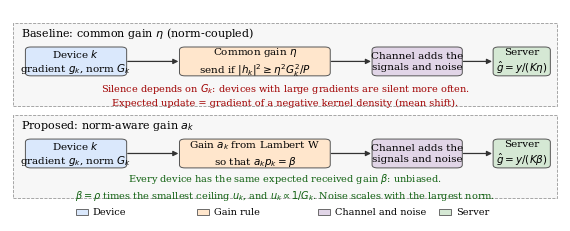

Generate this figure with matplotlib: (Note: this script raises an exception after producing the figure.)
import matplotlib; matplotlib.use('Agg')
import matplotlib.pyplot as plt
from matplotlib.patches import FancyBboxPatch, Rectangle
plt.rcParams['font.family']='serif'; plt.rcParams['font.size']=7.5
fig,ax=plt.subplots(figsize=(7.1,2.75)); ax.set_xlim(0,100); ax.set_ylim(-7,62); ax.axis('off')
C={'dev':'#DAE8FC','rule':'#FFE6CC','mac':'#E1D5E7','rx':'#D5E8D4','grp':'#F7F7F7'}
def box(x,y,w,h,t,c):
    ax.add_patch(FancyBboxPatch((x,y),w,h,boxstyle='round,pad=0.2,rounding_size=1.0',fc=C[c],ec='#555',lw=0.7))
    ax.text(x+w/2,y+h/2,t,ha='center',va='center',linespacing=1.25)
def arrow(x1,x2,y):
    ax.annotate('',xy=(x2,y),xytext=(x1,y),arrowprops=dict(arrowstyle='-|>',lw=0.9,color='#333',shrinkA=0,shrinkB=0))
rows=[(34,'Baseline: common gain $\\eta$ (norm-coupled)','Common gain $\\eta$\nsend if $|h_k|^2\\geq\\eta^2G_k^2/P$','Server\n$\\hat g=y/(K\\eta)$',
  'Silence depends on $G_k$: devices with large gradients are silent more often.\nExpected update = gradient of a negative kernel density (mean shift).','#A00000'),
 (4,'Proposed: norm-aware gain $a_k$','Gain $a_k$ from Lambert W\nso that $a_k p_k=\\beta$','Server\n$\\hat g=y/(K\\beta)$',
  'Every device has the same expected received gain $\\beta$: unbiased.\n$\\beta=\\rho$ times the smallest ceiling $u_k$, and $u_k\\propto 1/G_k$. Noise scales with the largest norm.','#106010')]
for y0,title,rule,srv,note,nc in rows:
    ax.add_patch(Rectangle((0.5,y0-3.5),99,27,fc=C['grp'],ec='#999',lw=0.6,ls='--'))
    ax.text(2,y0+20.3,title,va='center',fontsize=8)
    box(3,y0+6.5,18,9,'Device $k$\ngradient $g_k$, norm $G_k$','dev')
    box(31,y0+6.5,27,9,rule,'rule')
    box(66,y0+6.5,16,9,'Channel adds the\nsignals and noise','mac')
    box(88,y0+6.5,10,9,srv,'rx')
    arrow(21.4,30.6,y0+11); arrow(58.4,65.6,y0+11); arrow(82.4,87.6,y0+11)
    ax.text(50,y0+0.3,note,ha='center',va='center',color=nc,fontsize=7,linespacing=1.3)
# legend
for i,(k,l) in enumerate([('dev','Device'),('rule','Gain rule'),('mac','Channel and noise'),('rx','Server')]):
    x=12+i*22; ax.add_patch(Rectangle((x,-5.2),2.2,2.2,fc=C[k],ec='#555',lw=0.6)); ax.text(x+3,-4.1,l,va='center',fontsize=7)
fig.savefig('../fig_overview.pdf',bbox_inches='tight',pad_inches=0.02)
